Image classification data set "new_dataset" (Dev789-del/Tree_Classification on GitHub). Class labels (10): African tulip, Alstonia scholaris, banyan tree, coconut tree, Ficus religiosa, mango, Quercus robur, rhododendron tree, Royal Poinciana, silver birch.

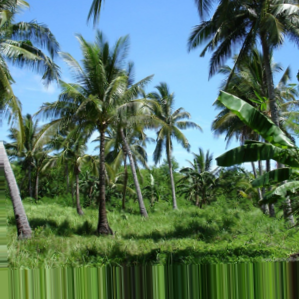
Label: coconut tree

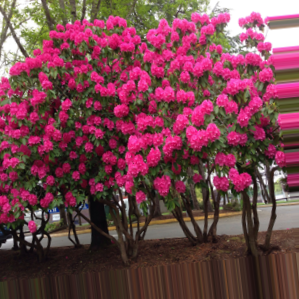
Label: rhododendron tree

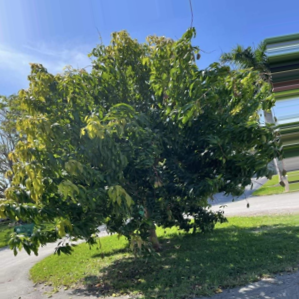
Label: mango

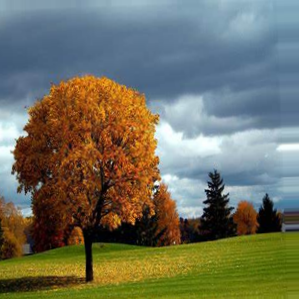
Label: Quercus robur

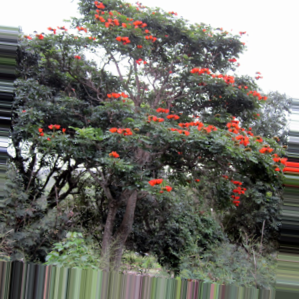
Label: African tulip

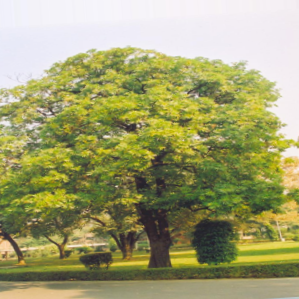
Label: Alstonia scholaris
